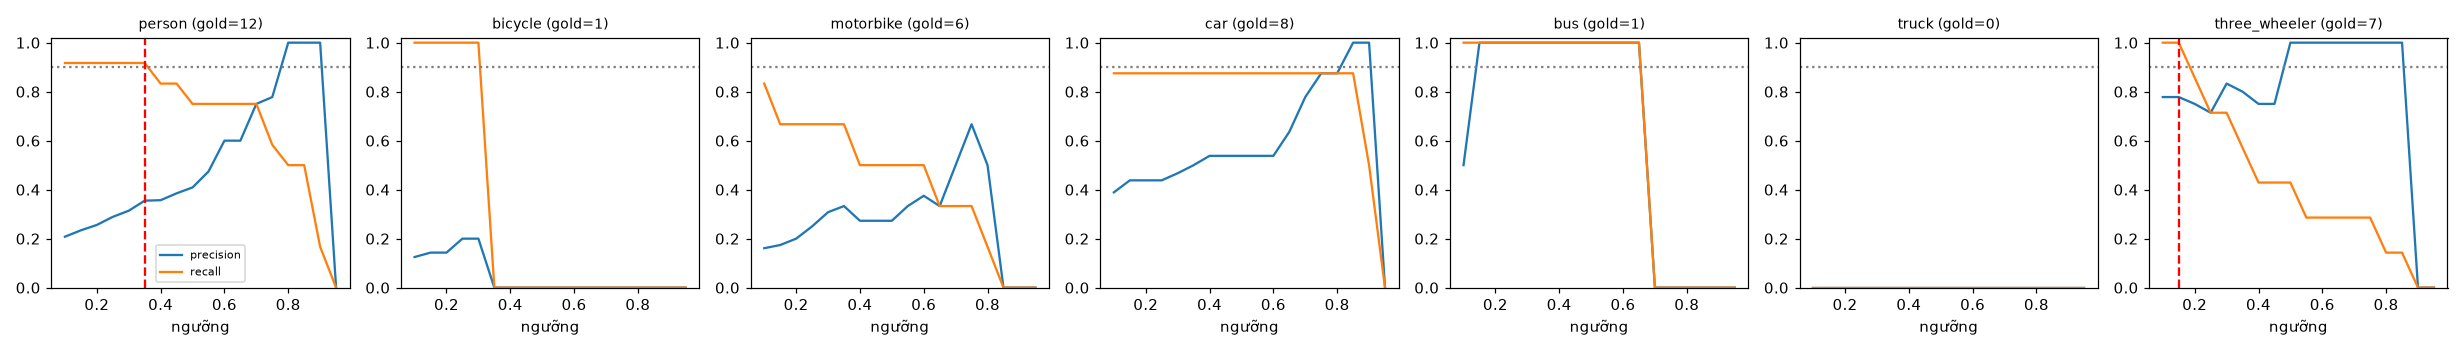

Data behind this chart, as committed beside it:
class, thr, tp, fp, fn, precision, recall, f1, n_gold
person, 0.1, 11, 42, 1, 0.208, 0.917, 0.338, 12
person, 0.15, 11, 36, 1, 0.234, 0.917, 0.373, 12
person, 0.2, 11, 32, 1, 0.256, 0.917, 0.4, 12
person, 0.25, 11, 27, 1, 0.289, 0.917, 0.44, 12
person, 0.3, 11, 24, 1, 0.314, 0.917, 0.468, 12
person, 0.35, 11, 20, 1, 0.355, 0.917, 0.512, 12
person, 0.4, 10, 18, 2, 0.357, 0.833, 0.5, 12
person, 0.45, 10, 16, 2, 0.385, 0.833, 0.526, 12
person, 0.5, 9, 13, 3, 0.409, 0.75, 0.529, 12
person, 0.55, 9, 10, 3, 0.474, 0.75, 0.581, 12
person, 0.6, 9, 6, 3, 0.6, 0.75, 0.667, 12
person, 0.65, 9, 6, 3, 0.6, 0.75, 0.667, 12
person, 0.7, 9, 3, 3, 0.75, 0.75, 0.75, 12
person, 0.75, 7, 2, 5, 0.778, 0.583, 0.667, 12
person, 0.8, 6, 0, 6, 1.0, 0.5, 0.667, 12
person, 0.85, 6, 0, 6, 1.0, 0.5, 0.667, 12
person, 0.9, 2, 0, 10, 1.0, 0.167, 0.286, 12
person, 0.95, 0, 0, 12, 0.0, 0.0, 0.0, 12
bicycle, 0.1, 1, 7, 0, 0.125, 1.0, 0.222, 1
bicycle, 0.15, 1, 6, 0, 0.143, 1.0, 0.25, 1
bicycle, 0.2, 1, 6, 0, 0.143, 1.0, 0.25, 1
bicycle, 0.25, 1, 4, 0, 0.2, 1.0, 0.333, 1
bicycle, 0.3, 1, 4, 0, 0.2, 1.0, 0.333, 1
bicycle, 0.35, 0, 4, 1, 0.0, 0.0, 0.0, 1
bicycle, 0.4, 0, 4, 1, 0.0, 0.0, 0.0, 1
bicycle, 0.45, 0, 2, 1, 0.0, 0.0, 0.0, 1
bicycle, 0.5, 0, 2, 1, 0.0, 0.0, 0.0, 1
bicycle, 0.55, 0, 1, 1, 0.0, 0.0, 0.0, 1
bicycle, 0.6, 0, 0, 1, 0.0, 0.0, 0.0, 1
bicycle, 0.65, 0, 0, 1, 0.0, 0.0, 0.0, 1
bicycle, 0.7, 0, 0, 1, 0.0, 0.0, 0.0, 1
bicycle, 0.75, 0, 0, 1, 0.0, 0.0, 0.0, 1
bicycle, 0.8, 0, 0, 1, 0.0, 0.0, 0.0, 1
bicycle, 0.85, 0, 0, 1, 0.0, 0.0, 0.0, 1
bicycle, 0.9, 0, 0, 1, 0.0, 0.0, 0.0, 1
bicycle, 0.95, 0, 0, 1, 0.0, 0.0, 0.0, 1
motorbike, 0.1, 5, 26, 1, 0.161, 0.833, 0.27, 6
motorbike, 0.15, 4, 19, 2, 0.174, 0.667, 0.276, 6
motorbike, 0.2, 4, 16, 2, 0.2, 0.667, 0.308, 6
motorbike, 0.25, 4, 12, 2, 0.25, 0.667, 0.364, 6
motorbike, 0.3, 4, 9, 2, 0.308, 0.667, 0.421, 6
motorbike, 0.35, 4, 8, 2, 0.333, 0.667, 0.444, 6
motorbike, 0.4, 3, 8, 3, 0.273, 0.5, 0.353, 6
motorbike, 0.45, 3, 8, 3, 0.273, 0.5, 0.353, 6
motorbike, 0.5, 3, 8, 3, 0.273, 0.5, 0.353, 6
motorbike, 0.55, 3, 6, 3, 0.333, 0.5, 0.4, 6
motorbike, 0.6, 3, 5, 3, 0.375, 0.5, 0.429, 6
motorbike, 0.65, 2, 4, 4, 0.333, 0.333, 0.333, 6
motorbike, 0.7, 2, 2, 4, 0.5, 0.333, 0.4, 6
motorbike, 0.75, 2, 1, 4, 0.667, 0.333, 0.444, 6
motorbike, 0.8, 1, 1, 5, 0.5, 0.167, 0.25, 6
motorbike, 0.85, 0, 0, 6, 0.0, 0.0, 0.0, 6
motorbike, 0.9, 0, 0, 6, 0.0, 0.0, 0.0, 6
motorbike, 0.95, 0, 0, 6, 0.0, 0.0, 0.0, 6
car, 0.1, 7, 11, 1, 0.389, 0.875, 0.538, 8
car, 0.15, 7, 9, 1, 0.438, 0.875, 0.583, 8
car, 0.2, 7, 9, 1, 0.438, 0.875, 0.583, 8
car, 0.25, 7, 9, 1, 0.438, 0.875, 0.583, 8
car, 0.3, 7, 8, 1, 0.467, 0.875, 0.609, 8
car, 0.35, 7, 7, 1, 0.5, 0.875, 0.636, 8
... 66 more rows
